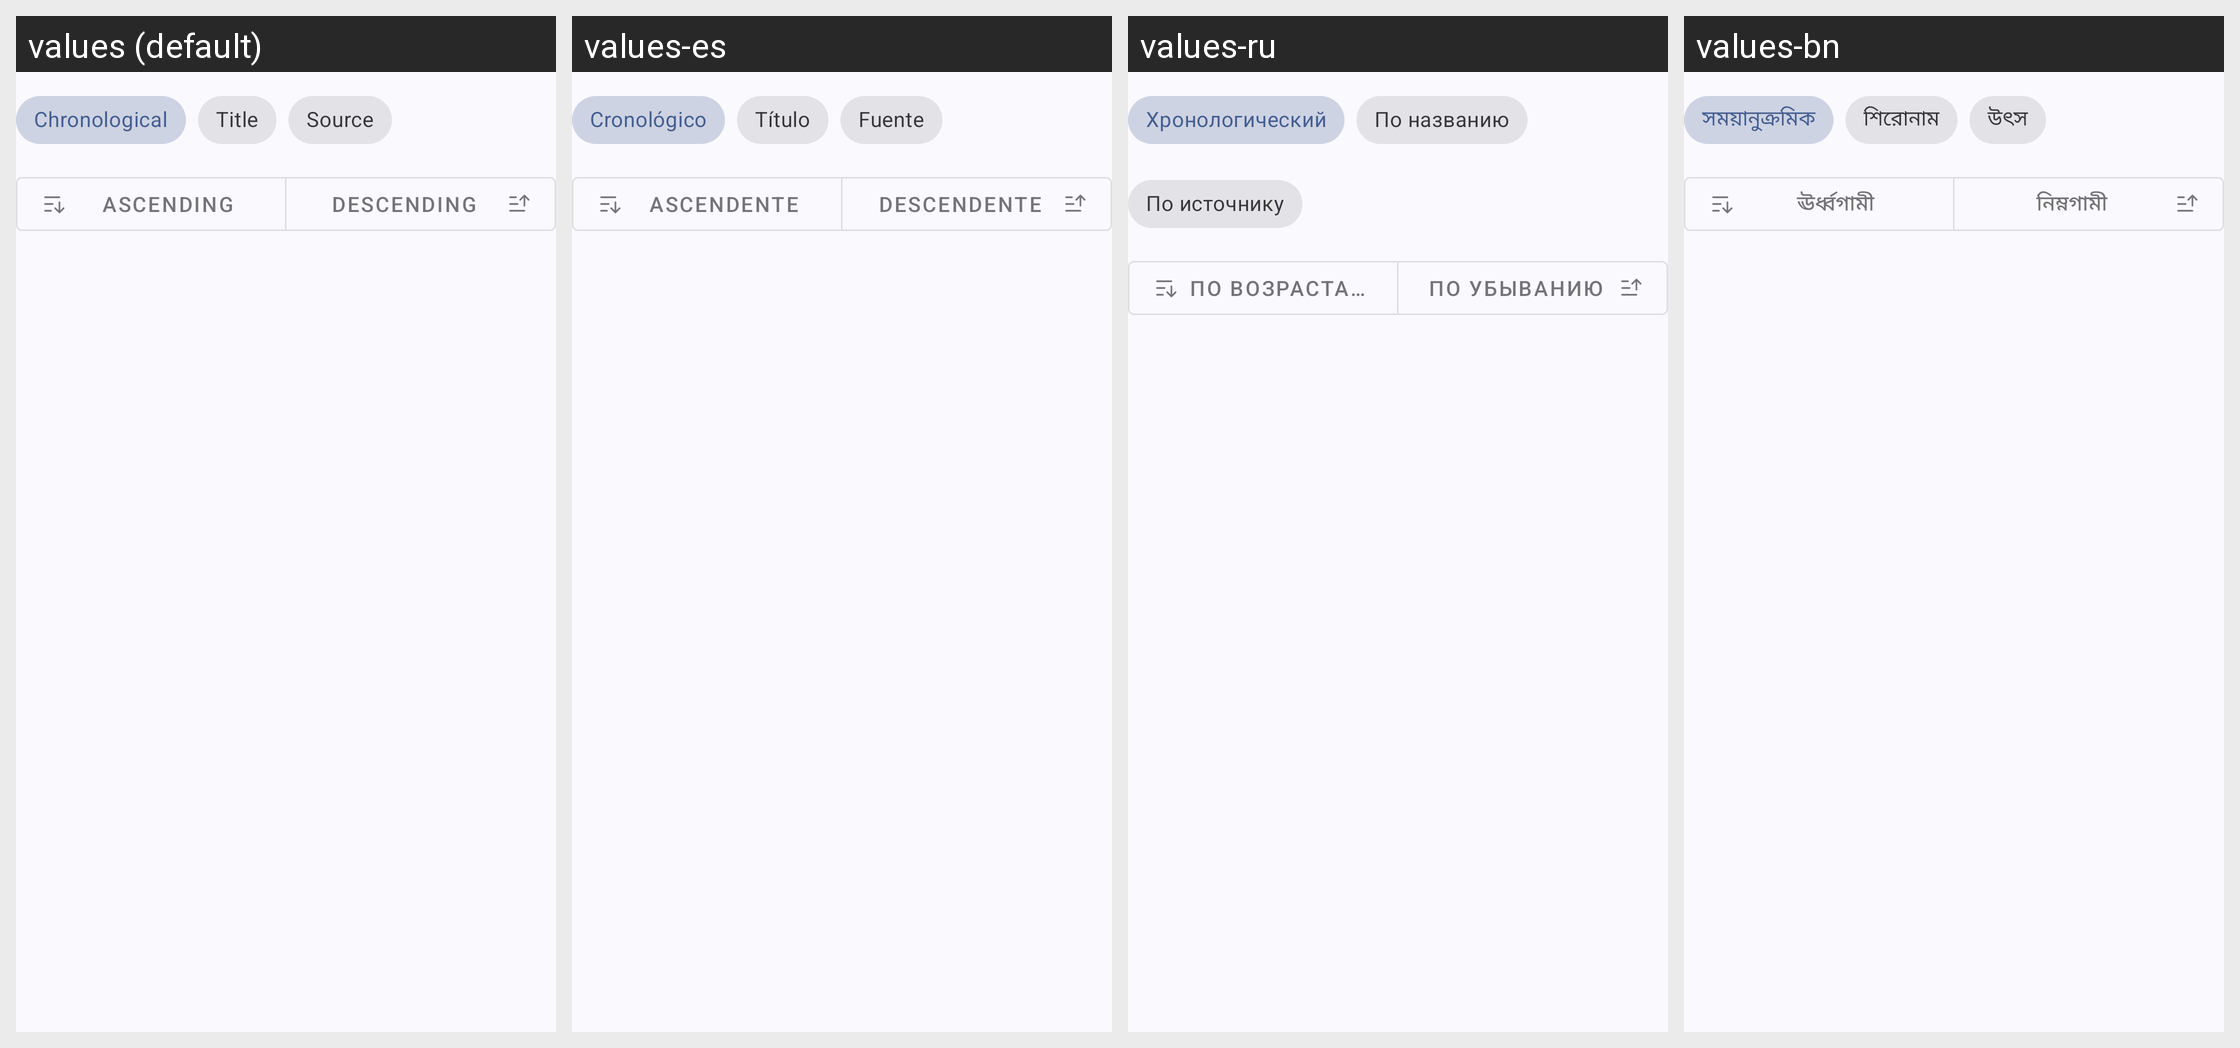

Strings drawn on this Android screen and how each of the app's shown locales translates them:
Android screen res/layout/content_sorting.xml rendered under 4 locales, left to right: values (default), values-es, values-ru, values-bn. Device: Nexus 5 (rendered at 1080×1920; each locale shown at half size, 540×960, under a caption strip naming it); theme AppTheme.
Other locales in the repository, not shown: values-ar, values-ca, values-cs, values-de, values-fa, values-fil, values-fr, values-hi, values-ia, values-in, values-it, values-ja, values-lv, values-nb-rNO, values-nn, values-ro, values-ta, values-tr, values-uk, values-zh-rCN, values-zh-rTW.
Strings drawn on this screen, with the default value and each locale's value (text and hints the layout hard-codes, and strings that could not be matched under every locale, appear in the picture but are not listed):

sorting_chronological
  values: Chronological
  values-es: Cronológico
  values-ru: Хронологический
  values-bn: সময়ানুক্রমিক

sorting_title
  values: Title
  values-es: Título
  values-ru: По названию
  values-bn: শিরোনাম

sorting_source
  values: Source
  values-es: Fuente
  values-ru: По источнику
  values-bn: উৎস

sort_ascending
  values: Ascending
  values-es: Ascendente
  values-ru: По возрастанию
  values-bn: ঊর্ধ্বগামী

sort_descending
  values: Descending
  values-es: Descendente
  values-ru: По убыванию
  values-bn: নিম্নগামী
